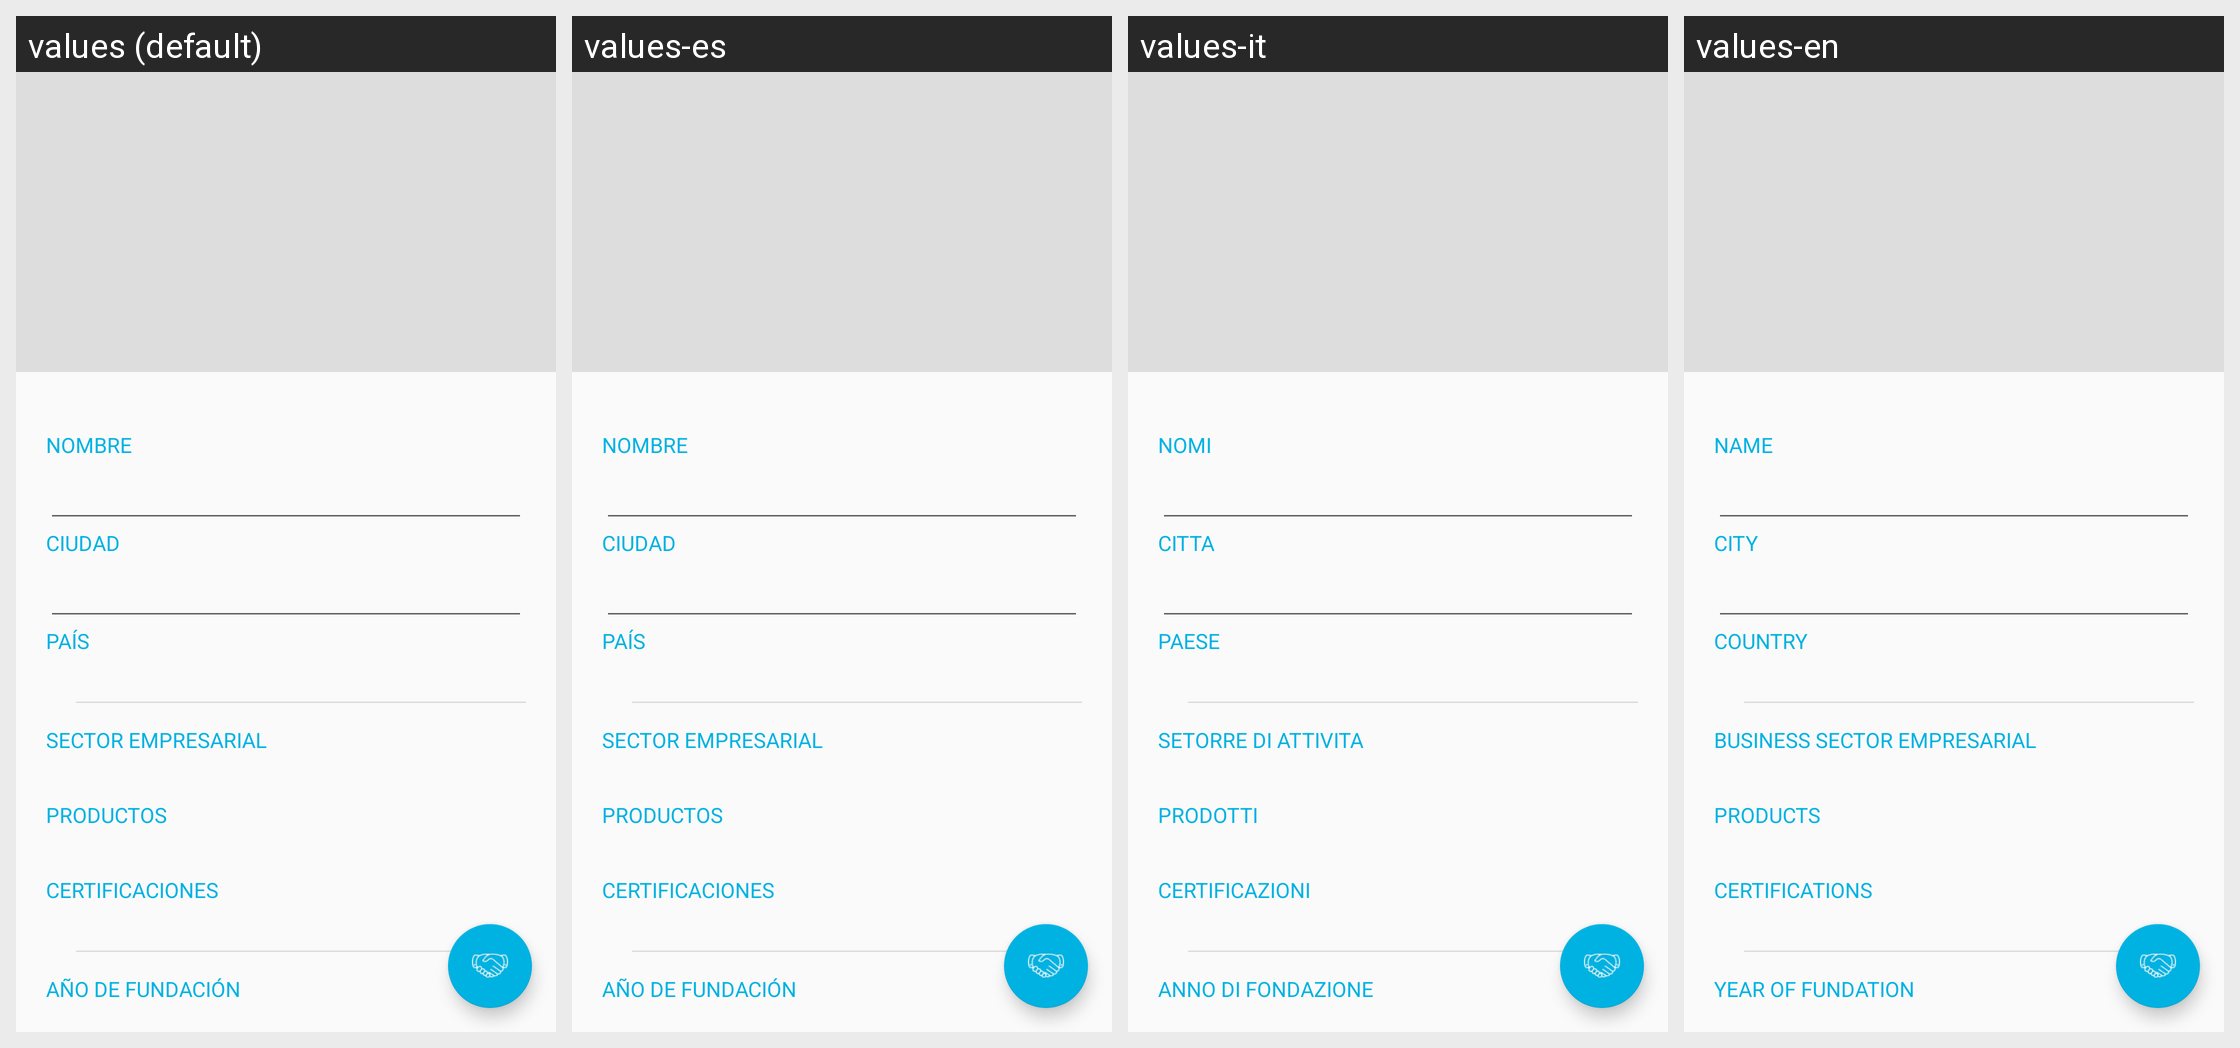

Translations of the strings shown on this Android screen, per locale in the grid:
Android screen res/layout/activity_mi_perfil2.xml rendered under 4 locales, left to right: values (default), values-es, values-it, values-en. Device: Nexus 5 (rendered at 1080×1920; each locale shown at half size, 540×960, under a caption strip naming it); theme AppTheme.
Other locales in the repository, not shown: values-de.
Strings drawn on this screen, with the default value and each locale's value (text and hints the layout hard-codes, and strings that could not be matched under every locale, appear in the picture but are not listed):

nombre
  values: NOMBRE
  values-es: NOMBRE
  values-it: NOMI
  values-en: NAME

m_ciudad
  values: CIUDAD
  values-es: CIUDAD
  values-it: CITTA
  values-en: CITY

m_pais
  values: PAÍS
  values-es: PAÍS
  values-it: PAESE
  values-en: COUNTRY

m_sector_empresarial
  values: SECTOR EMPRESARIAL
  values-es: SECTOR EMPRESARIAL
  values-it: SETORRE DI ATTIVITA
  values-en: BUSINESS SECTOR EMPRESARIAL

productos
  values: PRODUCTOS
  values-es: PRODUCTOS
  values-it: PRODOTTI
  values-en: PRODUCTS

m_certificaciones
  values: CERTIFICACIONES
  values-es: CERTIFICACIONES
  values-it: CERTIFICAZIONI
  values-en: CERTIFICATIONS

m_anio_fundacion
  values: AÑO DE FUNDACIÓN
  values-es: AÑO DE FUNDACIÓN
  values-it: ANNO DI FONDAZIONE
  values-en: YEAR OF FUNDATION
